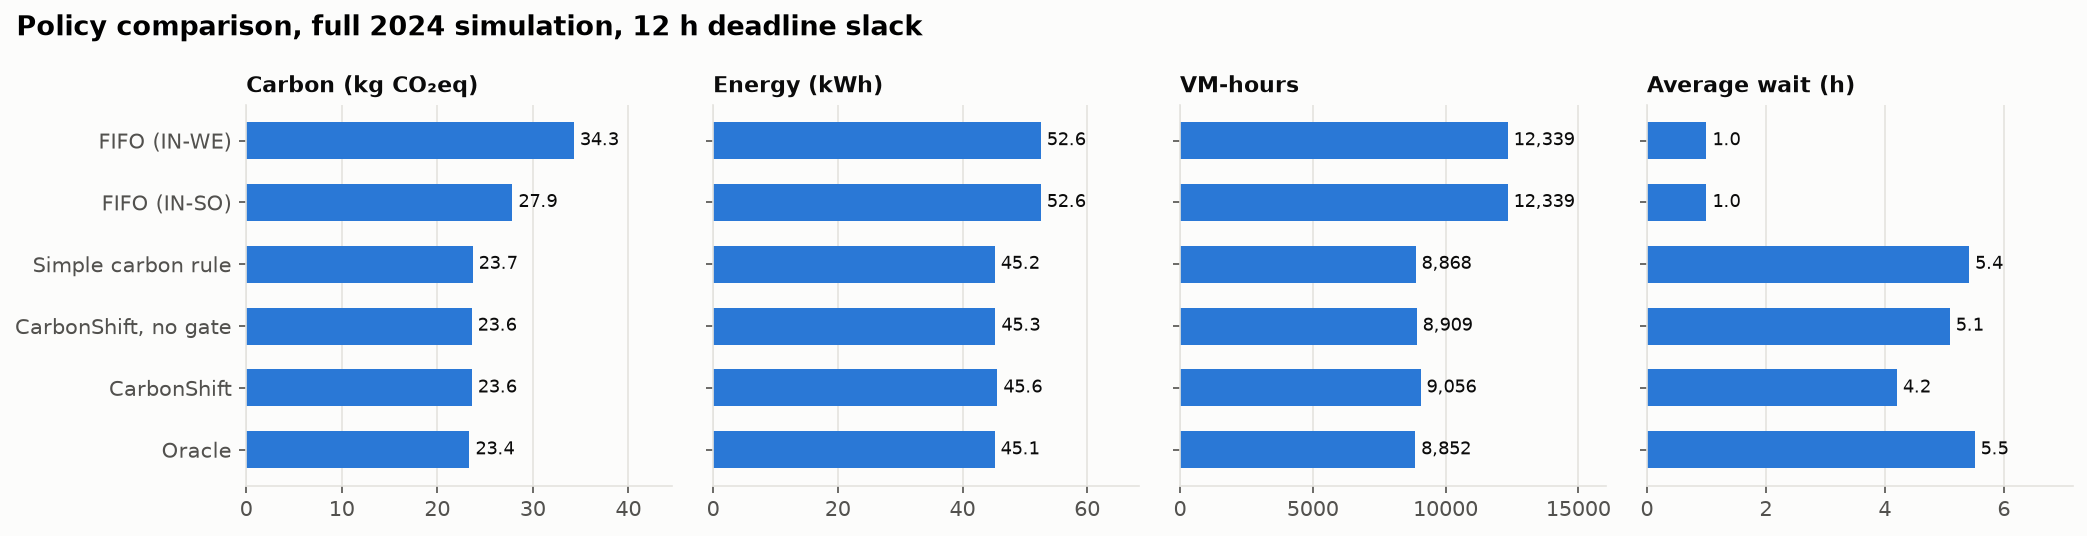

The table this chart was drawn from, first rows:
policy, label, slack_h, jobs, carbon_kg, carbon_saved_vs_fifo_pct, regret_vs_oracle_pct, energy_kwh, cost_usd, vm_cost_usd, vm_hours, idle_vm_hours, avg_util_pct, avg_wait_h, p95_wait_h, avg_turnaround_h, deadline_miss_pct, unfinished_jobs, share_in_IN-SO_pct
fifo, FIFO run-now, IN-WE only (baseline), 2, 69982, 34.29, 0.0, 17.3, 52.56, 243.1, 224.6, 12339, 3931, 68.14, 1.001, 1.94, 1.121, 5.912, 0, 0.0
fifo_in_so, FIFO run-now, IN-SO only (reference), 2, 69982, 27.86, 18.77, -4.713, 52.56, 243.1, 224.6, 12339, 3931, 68.14, 1.001, 1.94, 1.121, 5.912, 0, 100.0
simple_carbon, Simple carbon rule (persistence), 2, 69982, 29.24, 14.75, 0.0, 54.39, 277.2, 240.3, 13201, 4793, 63.7, 0.856, 1.375, 0.976, 0.011, 0, 95.81
cs_no_gate, CarbonShift, no gate, 2, 69982, 29.24, 14.75, 0.0, 54.39, 277.2, 240.3, 13201, 4793, 63.7, 0.856, 1.375, 0.976, 0.011, 0, 95.81
carbonshift, CarbonShift (XGBoost + gate + buffer), 2, 69982, 29.24, 14.75, 0.0, 54.39, 277.2, 240.3, 13201, 4793, 63.7, 0.856, 1.375, 0.976, 0.011, 0, 95.81
oracle, Oracle (actual future carbon), 2, 69982, 29.24, 14.75, 0.0, 54.39, 277.2, 240.3, 13201, 4793, 63.7, 0.856, 1.375, 0.976, 0.011, 0, 95.81
fifo, FIFO run-now, IN-WE only (baseline), 6, 69982, 34.29, 0.0, 41.02, 52.56, 243.1, 224.6, 12339, 3931, 68.14, 1.001, 1.94, 1.121, 0.0, 0, 0.0
fifo_in_so, FIFO run-now, IN-SO only (reference), 6, 69982, 27.86, 18.77, 14.56, 52.56, 243.1, 224.6, 12339, 3931, 68.14, 1.001, 1.94, 1.121, 0.0, 0, 100.0
simple_carbon, Simple carbon rule (persistence), 6, 69982, 24.67, 28.06, 1.447, 46.44, 209.1, 172.1, 9458, 1050, 88.9, 2.686, 4.041, 2.806, 0.0, 0, 98.64
cs_no_gate, CarbonShift, no gate, 6, 69982, 24.63, 28.18, 1.277, 46.57, 210.2, 173.3, 9520, 1112, 88.32, 2.51, 3.964, 2.63, 0.0, 0, 98.98
carbonshift, CarbonShift (XGBoost + gate + buffer), 6, 69982, 25.47, 25.73, 4.736, 48.28, 224.9, 188, 10328, 1920, 81.41, 2.024, 3.747, 2.145, 0.0, 0, 99.25
oracle, Oracle (actual future carbon), 6, 69982, 24.32, 29.09, 0.0, 45.99, 205.3, 168.3, 9250, 841.6, 90.9, 3.075, 4.91, 3.195, 0.0, 0, 99.3
fifo, FIFO run-now, IN-WE only (baseline), 12, 69982, 34.29, 0.0, 46.78, 52.56, 243.1, 224.6, 12339, 3931, 68.14, 1.001, 1.94, 1.121, 0.0, 0, 0.0
fifo_in_so, FIFO run-now, IN-SO only (reference), 12, 69982, 27.86, 18.77, 19.24, 52.56, 243.1, 224.6, 12339, 3931, 68.14, 1.001, 1.94, 1.121, 0.0, 0, 100.0
simple_carbon, Simple carbon rule (persistence), 12, 69982, 23.7, 30.88, 1.452, 45.18, 198.4, 161.4, 8868, 459.6, 94.82, 5.415, 9.791, 5.535, 0.0, 0, 99.23
cs_no_gate, CarbonShift, no gate, 12, 69982, 23.6, 31.18, 1.012, 45.27, 199.1, 162.1, 8909, 500.6, 94.38, 5.09, 9.737, 5.21, 0.0, 0, 99.31
carbonshift, CarbonShift (XGBoost + gate + buffer), 12, 69982, 23.62, 31.14, 1.08, 45.58, 201.8, 164.8, 9056, 647.6, 92.85, 4.202, 9.386, 4.322, 0.0, 0, 99.24
oracle, Oracle (actual future carbon), 12, 69982, 23.36, 31.87, 0.0, 45.15, 198.1, 161.1, 8852, 443.6, 94.99, 5.508, 10.73, 5.628, 0.0, 0, 99.33
fifo, FIFO run-now, IN-WE only (baseline), 24, 69982, 34.29, 0.0, 52.47, 52.56, 243.1, 224.6, 12339, 3931, 68.14, 1.001, 1.94, 1.121, 0.0, 0, 0.0
fifo_in_so, FIFO run-now, IN-SO only (reference), 24, 69982, 27.86, 18.77, 23.86, 52.56, 243.1, 224.6, 12339, 3931, 68.14, 1.001, 1.94, 1.121, 0.0, 0, 100.0
simple_carbon, Simple carbon rule (persistence), 24, 69982, 22.46, 34.51, -0.139, 44.79, 195, 158, 8684, 275.6, 96.83, 17.92, 22.1, 18.04, 0.0, 0, 98.46
cs_no_gate, CarbonShift, no gate, 24, 69982, 22.47, 34.47, -0.083, 44.94, 196.3, 159.3, 8752, 343.6, 96.07, 16.11, 22.01, 16.23, 0.0, 0, 99.63
carbonshift, CarbonShift (XGBoost + gate + buffer), 24, 69982, 22.62, 34.04, 0.572, 45.21, 198.6, 161.7, 8882, 473.6, 94.67, 15.51, 21.91, 15.63, 0.0, 0, 99.11
oracle, Oracle (actual future carbon), 24, 69982, 22.49, 34.41, 0.0, 45.03, 197.1, 160.1, 8796, 387.6, 95.59, 16.82, 23, 16.94, 0.0, 0, 99.64
